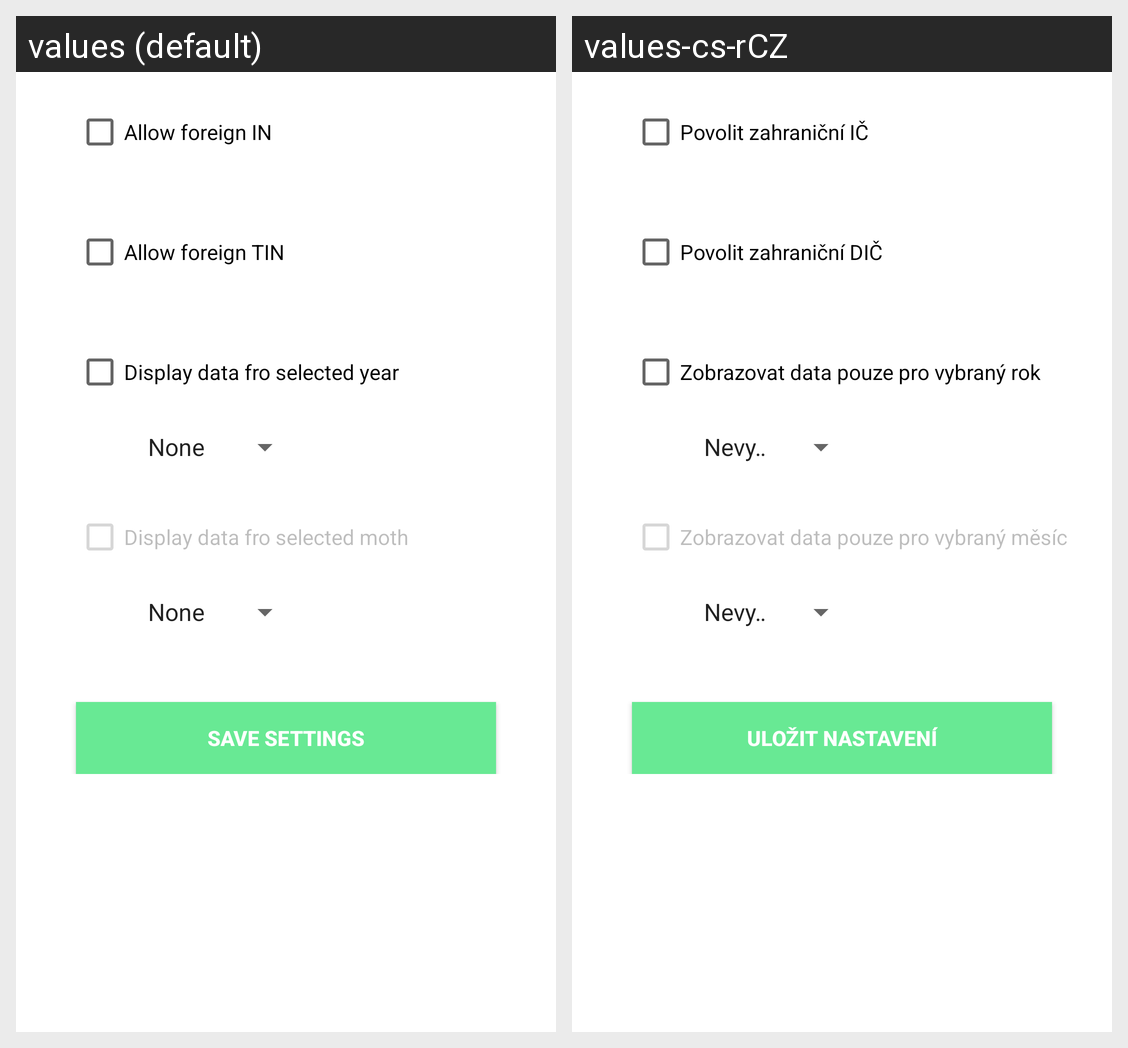

For this localized Android screen grid, give each drawn string resource with its value in every locale shown.
Android screen res/layout/content_settings.xml rendered under 2 locales, left to right: values (default), values-cs-rCZ. Device: Nexus 5 (rendered at 1080×1920; each locale shown at half size, 540×960, under a caption strip naming it); theme AppTheme.
Strings drawn on this screen, with the default value and each locale's value (text and hints the layout hard-codes, and strings that could not be matched under every locale, appear in the picture but are not listed):

allow_foreign_IN
  values: Allow foreign IN
  values-cs-rCZ: Povolit zahraniční IČ

allow_foreign_TIN
  values: Allow foreign TIN
  values-cs-rCZ: Povolit zahraniční DIČ

display_data_for_selected_year
  values: Display data fro selected year
  values-cs-rCZ: Zobrazovat data pouze pro vybraný rok

display_data_for_selected_month
  values: Display data fro selected moth
  values-cs-rCZ: Zobrazovat data pouze pro vybraný měsíc

save_settings
  values: Save settings
  values-cs-rCZ: Uložit nastavení
